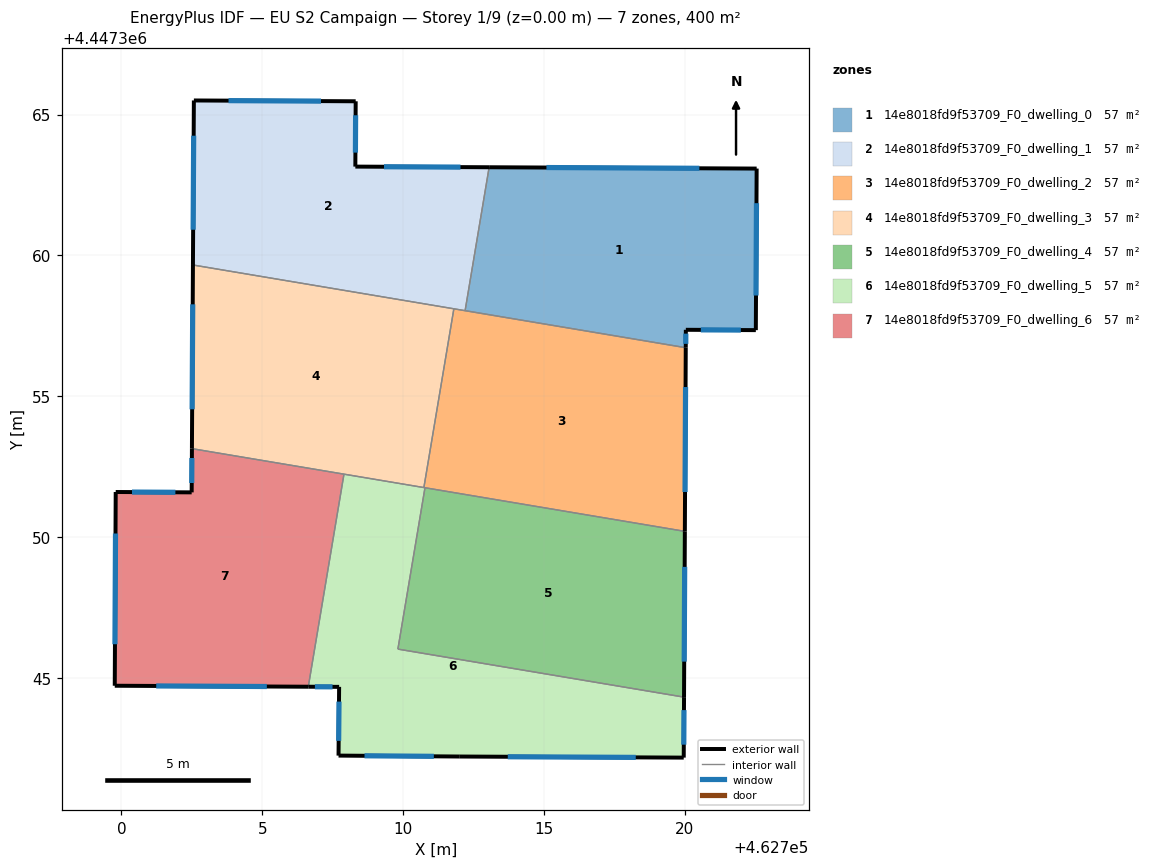
=== STOREY PLAN SPEC (per zone: floor XY polygon, exterior-wall plan segments, windows/doors) ===
zone 1: 14e8018fd9f53709_F0_dwelling_0  (57.1 m²)
  floor: (462722.56, 4447363.08) (462722.53, 4447357.34) (462720.05, 4447357.36) (462720.04, 4447356.72) (462712.21, 4447358.04) (462713.06, 4447363.13)
  exterior wall: (462720.05, 4447357.36) – (462722.53, 4447357.34)  [2.5 m]
    window: (462720.58, 4447357.35) – (462722.00, 4447357.35)  [2.4 m²]
  exterior wall: (462720.04, 4447356.72) – (462720.05, 4447357.36)  [0.6 m]
    window: (462720.04, 4447356.86) – (462720.05, 4447357.22)  [0.6 m²]
  exterior wall: (462722.56, 4447363.08) – (462713.06, 4447363.13)  [9.5 m]
    window: (462720.53, 4447363.09) – (462715.10, 4447363.12)  [9.3 m²]
  exterior wall: (462722.53, 4447357.34) – (462722.56, 4447363.08)  [5.7 m]
    window: (462722.54, 4447358.57) – (462722.55, 4447361.85)  [5.6 m²]
  interior walls: 2
zone 2: 14e8018fd9f53709_F0_dwelling_1  (57.1 m²)
  floor: (462713.06, 4447363.13) (462712.21, 4447358.04) (462702.54, 4447359.66) (462702.57, 4447365.50) (462708.32, 4447365.47) (462708.31, 4447363.15)
  exterior wall: (462702.57, 4447365.50) – (462702.54, 4447359.66)  [5.8 m]
    window: (462702.57, 4447364.25) – (462702.55, 4447360.91)  [5.7 m²]
  exterior wall: (462708.32, 4447365.47) – (462702.57, 4447365.50)  [5.7 m]
    window: (462707.09, 4447365.48) – (462703.80, 4447365.49)  [5.6 m²]
  exterior wall: (462708.31, 4447363.15) – (462708.32, 4447365.47)  [2.3 m]
    window: (462708.31, 4447363.65) – (462708.32, 4447364.98)  [2.3 m²]
  exterior wall: (462713.06, 4447363.13) – (462708.31, 4447363.15)  [4.8 m]
    window: (462712.04, 4447363.13) – (462709.33, 4447363.15)  [4.7 m²]
  interior walls: 3
zone 3: 14e8018fd9f53709_F0_dwelling_2  (57.1 m²)
  floor: (462720.04, 4447356.72) (462720.01, 4447350.20) (462710.74, 4447351.75) (462711.81, 4447358.10)
  exterior wall: (462720.01, 4447350.20) – (462720.04, 4447356.72)  [6.5 m]
    window: (462720.02, 4447351.59) – (462720.04, 4447355.32)  [6.4 m²]
  interior walls: 5
zone 4: 14e8018fd9f53709_F0_dwelling_3  (57.1 m²)
  floor: (462711.81, 4447358.10) (462710.74, 4447351.75) (462702.50, 4447353.13) (462702.54, 4447359.66)
  exterior wall: (462702.54, 4447359.66) – (462702.50, 4447353.13)  [6.5 m]
    window: (462702.53, 4447358.26) – (462702.51, 4447354.53)  [6.4 m²]
  interior walls: 4
zone 5: 14e8018fd9f53709_F0_dwelling_4  (57.1 m²)
  floor: (462720.01, 4447350.20) (462719.98, 4447344.31) (462709.82, 4447346.01) (462710.78, 4447351.75)
  exterior wall: (462719.98, 4447344.31) – (462720.01, 4447350.20)  [5.9 m]
    window: (462719.99, 4447345.57) – (462720.00, 4447348.94)  [5.8 m²]
  interior walls: 3
zone 6: 14e8018fd9f53709_F0_dwelling_5  (57.1 m²)
  floor: (462719.98, 4447344.31) (462719.97, 4447342.16) (462712.02, 4447342.20) (462707.71, 4447342.23) (462707.73, 4447344.67) (462706.64, 4447344.68) (462707.90, 4447352.23) (462710.78, 4447351.75) (462709.82, 4447346.01)
  exterior wall: (462719.97, 4447342.16) – (462719.98, 4447344.31)  [2.1 m]
    window: (462719.97, 4447342.62) – (462719.98, 4447343.85)  [2.1 m²]
  exterior wall: (462712.02, 4447342.20) – (462719.97, 4447342.16)  [8.0 m]
    window: (462713.72, 4447342.19) – (462718.27, 4447342.17)  [7.8 m²]
  exterior wall: (462707.71, 4447342.23) – (462712.02, 4447342.20)  [4.3 m]
    window: (462708.63, 4447342.23) – (462711.10, 4447342.21)  [4.2 m²]
  exterior wall: (462707.73, 4447344.67) – (462707.71, 4447342.23)  [2.4 m]
    window: (462707.73, 4447344.15) – (462707.72, 4447342.76)  [2.4 m²]
  exterior wall: (462706.64, 4447344.68) – (462707.73, 4447344.67)  [1.1 m]
    window: (462706.87, 4447344.68) – (462707.50, 4447344.68)  [1.1 m²]
  interior walls: 5
zone 7: 14e8018fd9f53709_F0_dwelling_6  (57.1 m²)
  floor: (462707.90, 4447352.23) (462706.64, 4447344.68) (462699.76, 4447344.71) (462699.80, 4447351.59) (462702.49, 4447351.58) (462702.50, 4447353.13)
  exterior wall: (462699.76, 4447344.71) – (462706.64, 4447344.68)  [6.9 m]
    window: (462701.24, 4447344.71) – (462705.16, 4447344.69)  [6.7 m²]
  exterior wall: (462699.80, 4447351.59) – (462699.76, 4447344.71)  [6.9 m]
    window: (462699.79, 4447350.12) – (462699.77, 4447346.19)  [6.7 m²]
  exterior wall: (462702.49, 4447351.58) – (462699.80, 4447351.59)  [2.7 m]
    window: (462701.92, 4447351.58) – (462700.37, 4447351.59)  [2.6 m²]
  exterior wall: (462702.50, 4447353.13) – (462702.49, 4447351.58)  [1.6 m]
    window: (462702.50, 4447352.80) – (462702.50, 4447351.91)  [1.5 m²]
  interior walls: 2

=== DERIVED (storey summary) ===
Building: EU S2 Campaign
Storey: 1 of 9  (floor level z = 0.00 m)
Storey gross floor area: 400.0 m²
Zones on this storey: 7
  - 14e8018fd9f53709_F0_dwelling_0: floor 57.1 m²; exterior wall 18.4 m (55.1 m²); 4 window(s) 18.0 m²; WWR 32.7%
  - 14e8018fd9f53709_F0_dwelling_1: floor 57.1 m²; exterior wall 18.7 m (56.0 m²); 4 window(s) 18.3 m²; WWR 32.7%
  - 14e8018fd9f53709_F0_dwelling_2: floor 57.1 m²; exterior wall 6.5 m (19.6 m²); 1 window(s) 6.4 m²; WWR 32.7%
  - 14e8018fd9f53709_F0_dwelling_3: floor 57.1 m²; exterior wall 6.5 m (19.6 m²); 1 window(s) 6.4 m²; WWR 32.7%
  - 14e8018fd9f53709_F0_dwelling_4: floor 57.1 m²; exterior wall 5.9 m (17.7 m²); 1 window(s) 5.8 m²; WWR 32.7%
  - 14e8018fd9f53709_F0_dwelling_5: floor 57.1 m²; exterior wall 17.9 m (53.8 m²); 5 window(s) 17.6 m²; WWR 32.7%
  - 14e8018fd9f53709_F0_dwelling_6: floor 57.1 m²; exterior wall 18.0 m (54.0 m²); 4 window(s) 17.7 m²; WWR 32.7%
Zone adjacency (shared interzone walls):
  - 14e8018fd9f53709_F0_dwelling_0 ↔ 14e8018fd9f53709_F0_dwelling_1
  - 14e8018fd9f53709_F0_dwelling_0 ↔ 14e8018fd9f53709_F0_dwelling_2
  - 14e8018fd9f53709_F0_dwelling_1 ↔ 14e8018fd9f53709_F0_dwelling_2
  - 14e8018fd9f53709_F0_dwelling_1 ↔ 14e8018fd9f53709_F0_dwelling_3
  - 14e8018fd9f53709_F0_dwelling_2 ↔ 14e8018fd9f53709_F0_dwelling_3
  - 14e8018fd9f53709_F0_dwelling_2 ↔ 14e8018fd9f53709_F0_dwelling_4
  - 14e8018fd9f53709_F0_dwelling_2 ↔ 14e8018fd9f53709_F0_dwelling_5
  - 14e8018fd9f53709_F0_dwelling_3 ↔ 14e8018fd9f53709_F0_dwelling_5
  - 14e8018fd9f53709_F0_dwelling_3 ↔ 14e8018fd9f53709_F0_dwelling_6
  - 14e8018fd9f53709_F0_dwelling_4 ↔ 14e8018fd9f53709_F0_dwelling_5
  - 14e8018fd9f53709_F0_dwelling_5 ↔ 14e8018fd9f53709_F0_dwelling_6